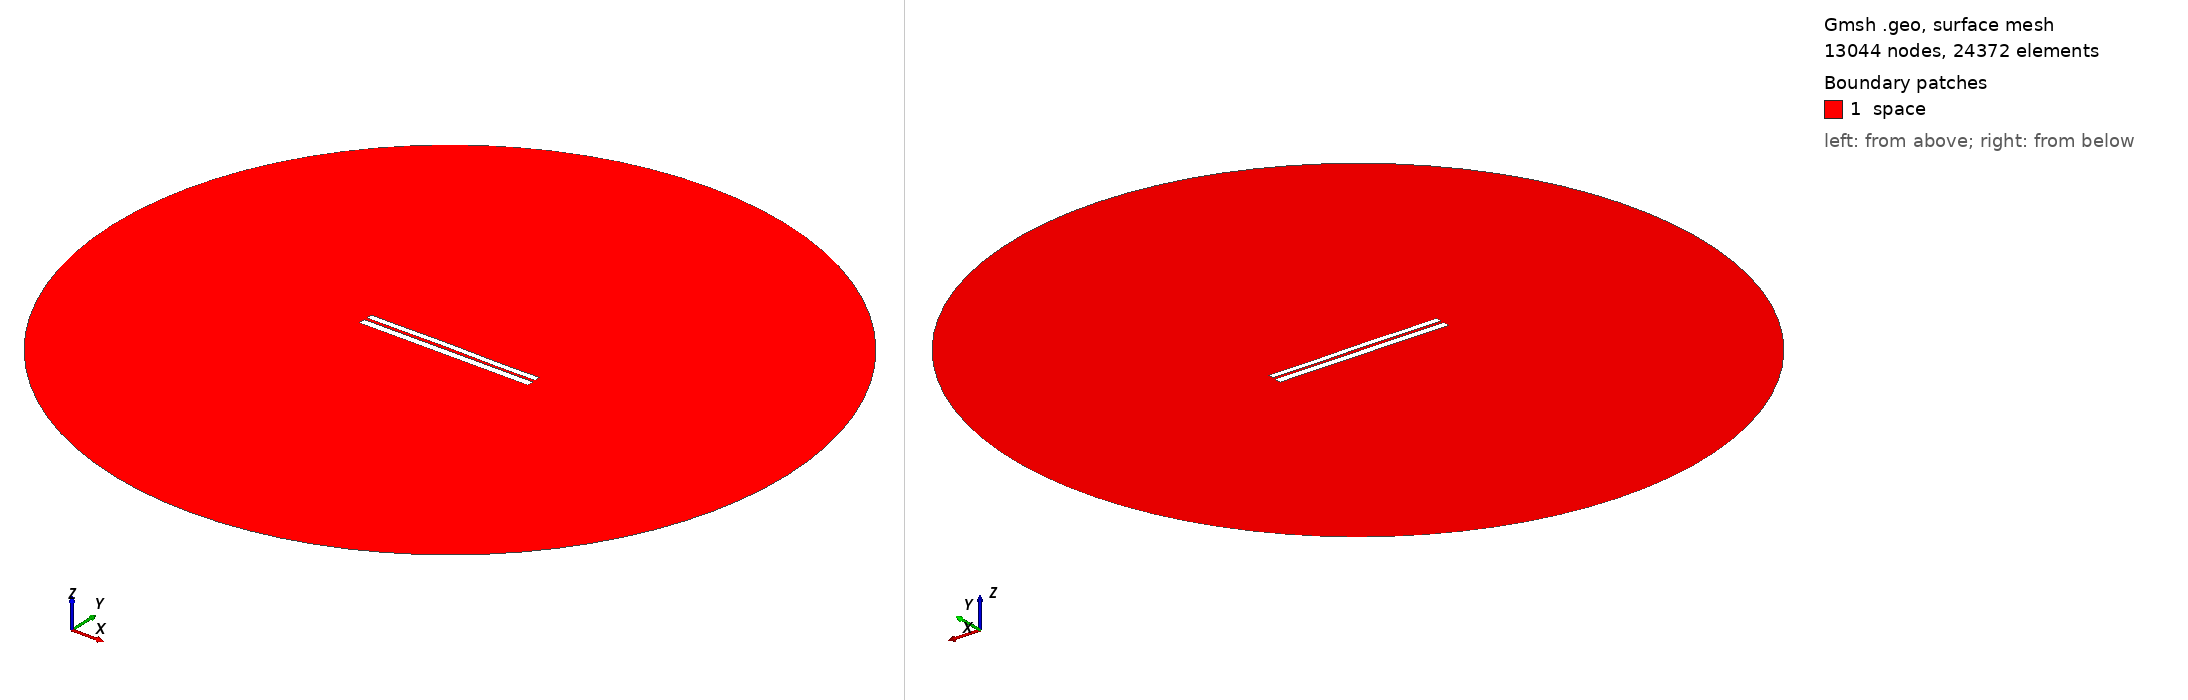

Gmsh geometry script, surface-meshed: 13044 nodes, 24372 surface elements. Boundary patches (legend numbers): 1 space. Left view from above one corner, right view from below the opposite corner. Legend entries are the model's physical surfaces. The drawing asked Gmsh for element sizes between 1% and 20% of the model's largest extent; the script's own settings can give other sizes.

=== 6342.geo (drawn) ===
//---------------------------------------
// Geometry kernel
//---------------------------------------

SetFactory("OpenCASCADE");



//---------------------------------------
// Parameters of the geometry
//---------------------------------------

// Overetch of the upper plate
overetch = 0.25;

// Distance between the plates
distance = 1.5;

// Discretization over the x axis (for the deformation)
nx = 50; 

// Length of the plate
L = 100 - overetch; 

// Number of modes
n = 4; 

// 1st mode coefficient
coeff(1) = -0.15;
beta(1) = 0.596864 * 3.1415926535 / L;

// 2nd mode coefficient
coeff(2) = 0.07499999999999998;
beta(2) = 1.49418 * 3.1415926535 / L;

// 3rd mode coefficient
coeff(3) = 0.07499999999999998;
beta(3) = 2.50025 * 3.1415926535 / L;

// 4th mode coefficient
coeff(4) = -0.075;
beta(4) = 3.49999 * 3.1415926535 / L;



//---------------------------------------
// Upper plate (deformed rectangle)
//---------------------------------------

// Coordiantes of the upper plate
xmin = -50;
xmax = 50 - overetch;

// Height of the upper plate
yheight = 4 - 2 * overetch;

// Indexes of the points
UpperID[] = {};
LowerID[] = {};
LeftID[] = {};
RightID[] = {};

// Point index
p = 1;

// Horizontal edges
For i In {1:nx}
    x = xmin + (i-1)*(xmax - xmin)/(nx-1);

    y_bottom = distance / 2 + overetch;
    For j In {1:n}
        C = (Cosh(beta(j)*L) + Cos(beta(j)*L)) / (Sinh(beta(j)*L) + Sin(beta(j)*L));
        y_bottom  = y_bottom + coeff(j) * (Cosh(beta(j)*(x+50)) - Cos(beta(j)*(x+50)) - C * (Sinh(beta(j)*(x+50)) - Sin(beta(j)*(x+50))));
    EndFor

    y_top = y_bottom + yheight;

    Point(p) = {x, y_top, 0, 1.0};
    UpperID[i] = p;
    p = p + 1;

    Point(p) = {x, y_bottom, 0, 1.0};
    LowerID[i] = p;
    p = p + 1;
EndFor

// Create point lists
UpperPts[] = {}; LowerPts[] = {};
For i In {1:nx}
  UpperPts[] += {UpperID[i]};
  LowerPts[] += {LowerID[i]};
EndFor

// Build splines
Spline(1) = {UpperPts[]};
Spline(2) = {LowerPts[]};
Line(3) = {LowerPts[nx-1], UpperPts[nx-1]};
Line(4) = {LowerPts[0], UpperPts[0]};

// Build the plane surface
Curve Loop(1) = {2, 3, -1, -4};
Plane Surface(1) = {1};



//---------------------------------------
// Lower plate (rectangle)
//---------------------------------------

// Vertices
Point(1001) = {-50, -1, 0, 1.0};
Point(1002) = { 50, -1, 0, 1.0};
Point(1003) = { 50,  -5, 0, 1.0};
Point(1004) = {-50,  -5, 0, 1.0};

// Edges
Line(5) = {1001, 1002};
Line(6) = {1002, 1003};
Line(7) = {1003, 1004};
Line(8) = {1004, 1001};

// Plane surface
Line Loop(2) = {5, 6, 7, 8};
Plane Surface(2) = {2}; 



//---------------------------------------
// Outer (fictious) boundary
//---------------------------------------

// Points
Point(1005) = {0, 0, 0};       // Center
Point(1006) = {200, 0, 0};     // Start point
Point(1007) = {0, 200, 0};     // 90 degrees
Point(1008) = {-200, 0, 0};    // 180 degrees
Point(1009) = {0, -200, 0};    // 270 degrees

// Circle arcs (each needs start, center, end)
Circle(9) = {1006, 1005, 1007};
Circle(10) = {1007, 1005, 1008};
Circle(11) = {1008, 1005, 1009};
Circle(12) = {1009, 1005, 1006};

// Plane surface for the entire domain
Curve Loop(3) = {9, 10, 11, 12};
Surface(3) = {3};

// Subtract the plates from the whole domain to obtain the actual domain where we want to solve the equations
BooleanDifference{ Surface{3}; Delete; }{ Surface{1}; Surface{2}; Delete; }




//---------------------------------------
// Transfinite Lines/Curves
//---------------------------------------

// Set the number of points on the boundaries
r = 7;

// Plates
Transfinite Curve {1, 2} = 50*r Using Progression 1;
Transfinite Curve {3, 4} = 2*r Using Progression 1;
Transfinite Line {5, 7} = 50*r Using Progression 1;
Transfinite Line {6, 8} = 2*r Using Progression 1;

// Outer boundary
Transfinite Line {9, 10, 11, 12} = 20 Using Progression 1;



//---------------------------------------
// Physical groups
//---------------------------------------                

// Physical curves (boundaries)
Physical Line("force_segment", 10) = {2};
Physical Line("upper_plate", 11) = {1, 3, 4};
Physical Line("lower_plate", 12) = {5, 6, 7, 8};
Physical Line("boundary", 20) = {9, 10, 11, 12};

// Physical Surfaces
Physical Surface("space", 30) = {3};



//---------------------------------------
// 6. Generate the Mesh
//---------------------------------------

// 2D mesh generation
Mesh 2;
